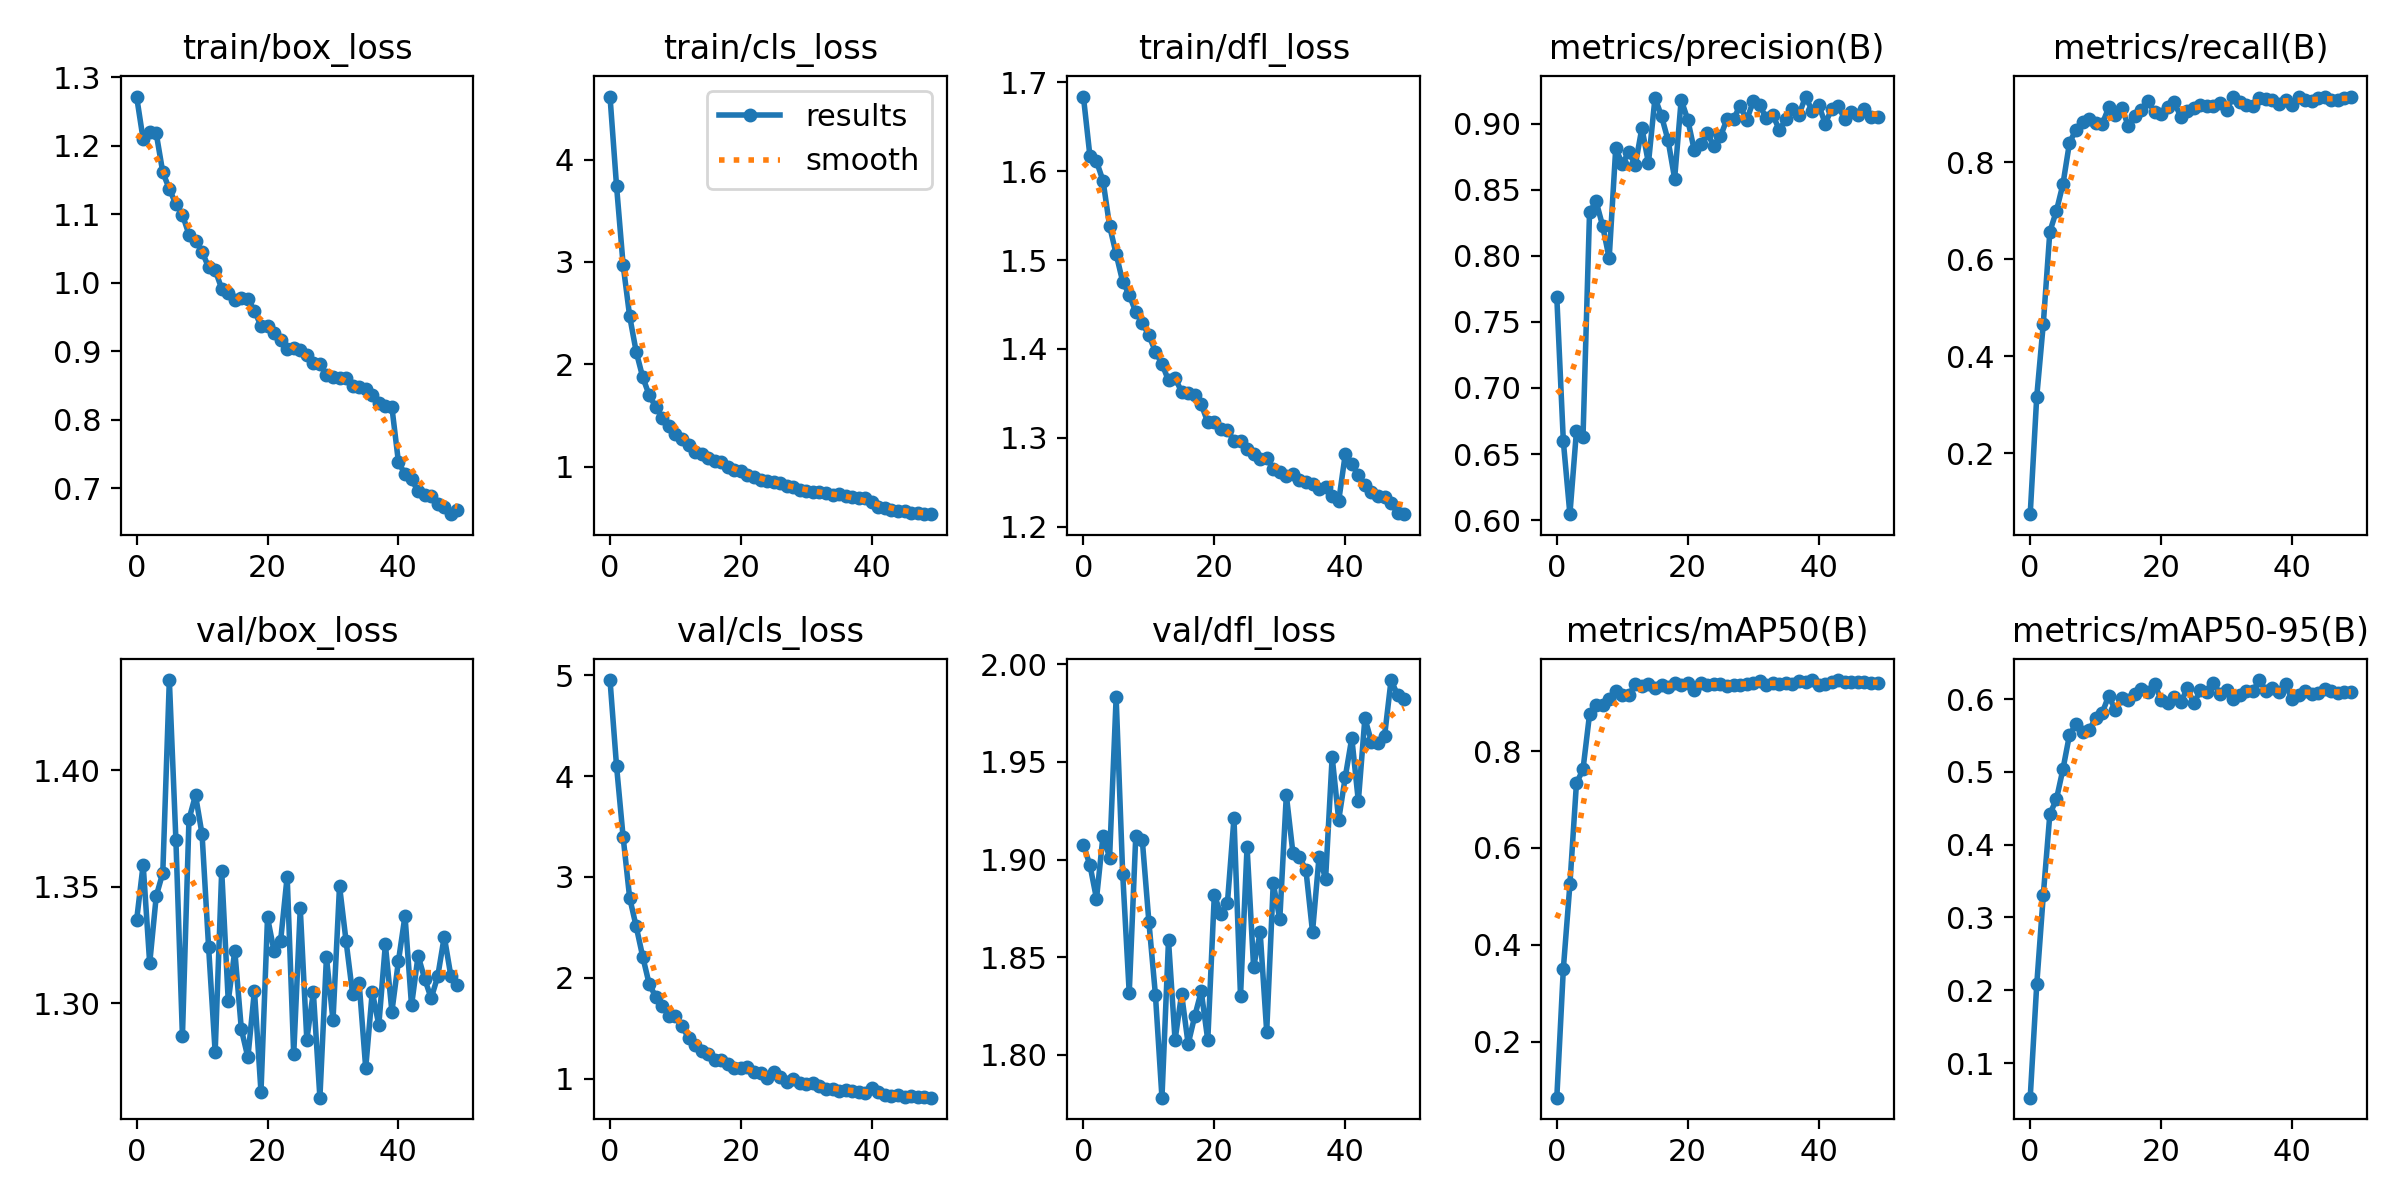

Data behind this chart, as committed beside it:
epoch, train/box_loss, train/cls_loss, train/dfl_loss, metrics/precision(B), metrics/recall(B), metrics/mAP50(B), metrics/mAP50-95(B), val/box_loss, val/cls_loss, val/dfl_loss, lr/pg0, lr/pg1, lr/pg2
0, 1.272, 4.615, 1.684, 0.7686, 0.07449, 0.08475, 0.05236, 1.336, 4.954, 1.907, 6.3756e-05, 6.3756e-05, 6.3756e-05
1, 1.209, 3.74, 1.617, 0.6595, 0.3171, 0.351, 0.208, 1.359, 4.099, 1.897, 0.0001252, 0.0001252, 0.0001252
2, 1.22, 2.973, 1.611, 0.6045, 0.4669, 0.5248, 0.331, 1.317, 3.399, 1.88, 0.0001842, 0.0001842, 0.0001842
3, 1.218, 2.47, 1.589, 0.6674, 0.657, 0.7335, 0.442, 1.346, 2.794, 1.912, 0.0001806, 0.0001806, 0.0001806
4, 1.161, 2.122, 1.538, 0.6626, 0.6997, 0.762, 0.4624, 1.356, 2.509, 1.901, 0.0001806, 0.0001806, 0.0001806
5, 1.137, 1.873, 1.507, 0.833, 0.7548, 0.8755, 0.5038, 1.439, 2.208, 1.983, 0.0001768, 0.0001768, 0.0001768
6, 1.115, 1.696, 1.476, 0.8413, 0.8403, 0.8954, 0.551, 1.37, 1.934, 1.893, 0.000173, 0.000173, 0.000173
7, 1.099, 1.581, 1.461, 0.8227, 0.8676, 0.8948, 0.5656, 1.286, 1.811, 1.831, 0.0001692, 0.0001692, 0.0001692
8, 1.07, 1.477, 1.441, 0.7982, 0.8828, 0.9066, 0.5545, 1.379, 1.716, 1.912, 0.0001654, 0.0001654, 0.0001654
9, 1.062, 1.396, 1.429, 0.8813, 0.889, 0.9233, 0.5575, 1.389, 1.625, 1.91, 0.0001616, 0.0001616, 0.0001616
10, 1.045, 1.313, 1.415, 0.8696, 0.8819, 0.9162, 0.5739, 1.373, 1.619, 1.868, 0.0001578, 0.0001578, 0.0001578
11, 1.023, 1.271, 1.397, 0.8786, 0.879, 0.915, 0.5813, 1.324, 1.516, 1.831, 0.000154, 0.000154, 0.000154
12, 1.018, 1.209, 1.383, 0.8689, 0.9132, 0.9386, 0.6048, 1.279, 1.405, 1.778, 0.0001502, 0.0001502, 0.0001502
13, 0.9914, 1.143, 1.364, 0.8968, 0.8974, 0.9335, 0.5849, 1.357, 1.334, 1.859, 0.0001464, 0.0001464, 0.0001464
14, 0.9846, 1.123, 1.367, 0.8702, 0.913, 0.9375, 0.6015, 1.301, 1.269, 1.808, 0.0001426, 0.0001426, 0.0001426
15, 0.9755, 1.081, 1.352, 0.9196, 0.874, 0.9308, 0.5986, 1.323, 1.238, 1.831, 0.0001388, 0.0001388, 0.0001388
16, 0.9779, 1.05, 1.351, 0.9056, 0.8961, 0.9369, 0.6069, 1.289, 1.188, 1.805, 0.000135, 0.000135, 0.000135
17, 0.9758, 1.042, 1.348, 0.8873, 0.9078, 0.9323, 0.6139, 1.277, 1.186, 1.82, 0.0001312, 0.0001312, 0.0001312
18, 0.9594, 0.9963, 1.338, 0.8585, 0.9259, 0.9399, 0.6103, 1.305, 1.14, 1.832, 0.0001274, 0.0001274, 0.0001274
19, 0.9369, 0.9657, 1.317, 0.9181, 0.9034, 0.9363, 0.6208, 1.262, 1.109, 1.807, 0.0001236, 0.0001236, 0.0001236
20, 0.9369, 0.9553, 1.318, 0.9031, 0.8988, 0.9407, 0.5991, 1.337, 1.104, 1.882, 0.0001198, 0.0001198, 0.0001198
21, 0.9271, 0.9162, 1.31, 0.8799, 0.9133, 0.9264, 0.5953, 1.322, 1.114, 1.872, 0.000116, 0.000116, 0.000116
22, 0.9173, 0.8946, 1.309, 0.8846, 0.9236, 0.9409, 0.6034, 1.327, 1.061, 1.878, 0.0001122, 0.0001122, 0.0001122
23, 0.9031, 0.8712, 1.296, 0.8927, 0.8944, 0.9356, 0.5955, 1.354, 1.056, 1.921, 0.0001084, 0.0001084, 0.0001084
24, 0.9047, 0.8617, 1.297, 0.883, 0.9055, 0.9377, 0.6151, 1.278, 1.002, 1.83, 0.0001046, 0.0001046, 0.0001046
25, 0.9026, 0.8484, 1.288, 0.8904, 0.9127, 0.9385, 0.5945, 1.341, 1.064, 1.907, 0.0001008, 0.0001008, 0.0001008
26, 0.8943, 0.8375, 1.282, 0.9035, 0.9178, 0.9349, 0.6124, 1.284, 1.012, 1.845, 9.696e-05, 9.696e-05, 9.696e-05
27, 0.8832, 0.8102, 1.276, 0.9035, 0.9166, 0.9352, 0.6099, 1.305, 0.9619, 1.863, 9.3158e-05, 9.3158e-05, 9.3158e-05
28, 0.8822, 0.7982, 1.277, 0.9138, 0.9155, 0.9368, 0.6225, 1.259, 0.994, 1.812, 8.9357e-05, 8.9357e-05, 8.9357e-05
29, 0.8651, 0.7749, 1.265, 0.9027, 0.922, 0.9383, 0.6071, 1.32, 0.9523, 1.888, 8.5555e-05, 8.5555e-05, 8.5555e-05
30, 0.8624, 0.7648, 1.261, 0.9169, 0.9085, 0.9407, 0.6126, 1.293, 0.9447, 1.869, 8.1754e-05, 8.1754e-05, 8.1754e-05
31, 0.8612, 0.7549, 1.257, 0.9141, 0.9344, 0.9442, 0.6006, 1.35, 0.9554, 1.933, 7.7952e-05, 7.7952e-05, 7.7952e-05
32, 0.8613, 0.7549, 1.259, 0.904, 0.9252, 0.9369, 0.6058, 1.327, 0.9258, 1.903, 7.415e-05, 7.415e-05, 7.415e-05
33, 0.8489, 0.7374, 1.252, 0.9066, 0.9175, 0.9409, 0.6115, 1.304, 0.8972, 1.901, 7.0349e-05, 7.0349e-05, 7.0349e-05
34, 0.8474, 0.7209, 1.25, 0.8952, 0.9169, 0.9374, 0.6109, 1.308, 0.8988, 1.894, 6.6547e-05, 6.6547e-05, 6.6547e-05
35, 0.8444, 0.7278, 1.248, 0.9034, 0.9334, 0.941, 0.6264, 1.272, 0.8721, 1.863, 6.2746e-05, 6.2746e-05, 6.2746e-05
36, 0.8365, 0.7139, 1.243, 0.9114, 0.9302, 0.9389, 0.6118, 1.305, 0.8896, 1.901, 5.8944e-05, 5.8944e-05, 5.8944e-05
37, 0.8251, 0.7055, 1.245, 0.9068, 0.9278, 0.9438, 0.6152, 1.291, 0.88, 1.89, 5.5142e-05, 5.5142e-05, 5.5142e-05
38, 0.8207, 0.6969, 1.234, 0.9205, 0.9208, 0.9424, 0.6104, 1.325, 0.8687, 1.953, 5.1341e-05, 5.1341e-05, 5.1341e-05
39, 0.8184, 0.6891, 1.229, 0.9098, 0.9295, 0.9461, 0.6203, 1.296, 0.8562, 1.92, 4.7539e-05, 4.7539e-05, 4.7539e-05
40, 0.7384, 0.6528, 1.281, 0.9144, 0.9173, 0.9367, 0.6, 1.318, 0.9017, 1.942, 4.3738e-05, 4.3738e-05, 4.3738e-05
41, 0.7208, 0.607, 1.27, 0.9001, 0.9351, 0.9383, 0.606, 1.337, 0.8644, 1.962, 3.9936e-05, 3.9936e-05, 3.9936e-05
42, 0.7132, 0.5951, 1.258, 0.9112, 0.9287, 0.9415, 0.6107, 1.299, 0.8407, 1.93, 3.6134e-05, 3.6134e-05, 3.6134e-05
43, 0.6961, 0.5781, 1.247, 0.9133, 0.9264, 0.9464, 0.6069, 1.32, 0.831, 1.972, 3.2333e-05, 3.2333e-05, 3.2333e-05
44, 0.6904, 0.5644, 1.238, 0.9033, 0.9323, 0.9421, 0.6092, 1.31, 0.8322, 1.96, 2.8531e-05, 2.8531e-05, 2.8531e-05
45, 0.6889, 0.5643, 1.235, 0.9091, 0.9356, 0.9426, 0.6145, 1.302, 0.8206, 1.96, 2.473e-05, 2.473e-05, 2.473e-05
46, 0.6777, 0.5479, 1.233, 0.9069, 0.9282, 0.942, 0.6106, 1.312, 0.8274, 1.963, 2.0928e-05, 2.0928e-05, 2.0928e-05
47, 0.6725, 0.5436, 1.227, 0.9113, 0.9285, 0.9423, 0.6084, 1.329, 0.8194, 1.992, 1.7126e-05, 1.7126e-05, 1.7126e-05
48, 0.6625, 0.5352, 1.215, 0.9054, 0.9336, 0.9413, 0.6101, 1.312, 0.8135, 1.984, 1.3325e-05, 1.3325e-05, 1.3325e-05
49, 0.6688, 0.5346, 1.214, 0.9053, 0.9346, 0.9398, 0.6102, 1.308, 0.81, 1.982, 9.5232e-06, 9.5232e-06, 9.5232e-06
